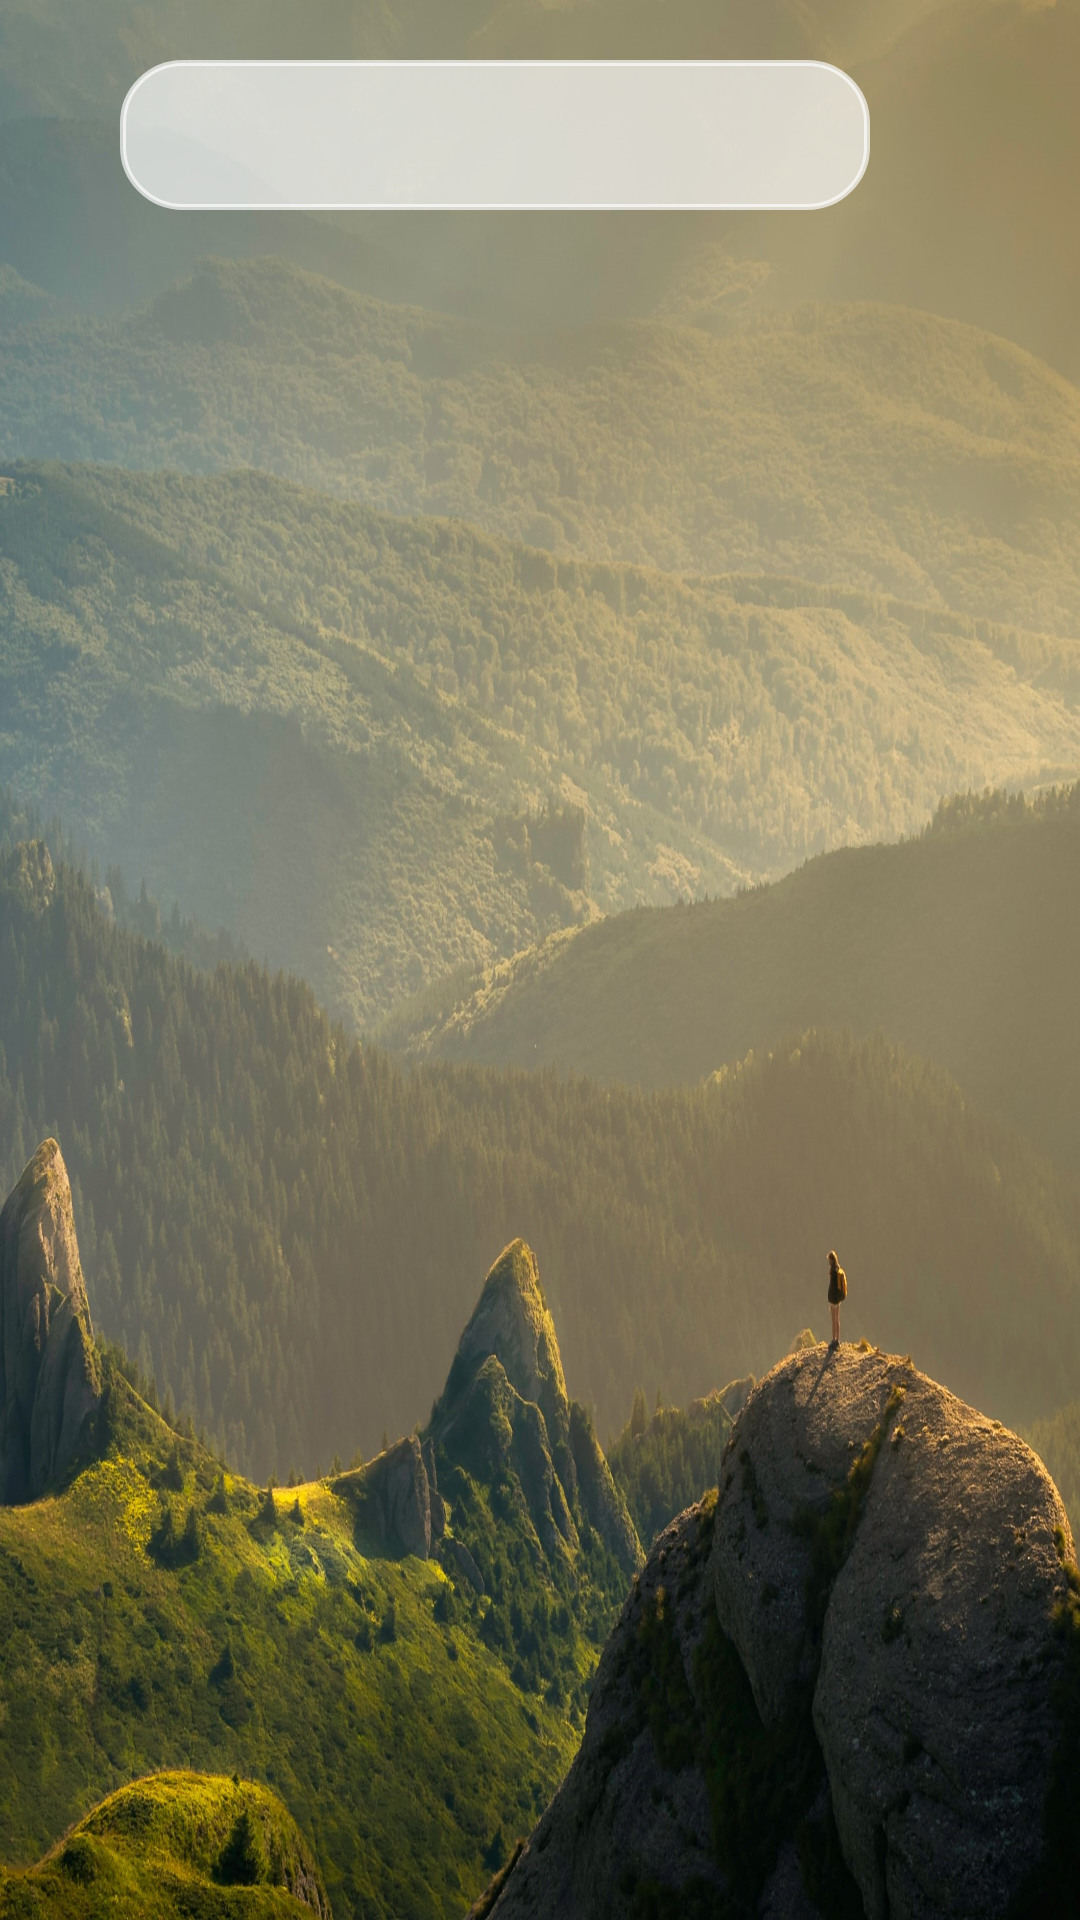

Android layout source for this screen:
<!-- AndroidManifest.xml: application theme Theme.OkTravelApplictaion -->
<!-- res/layout/fragment_friends.xml -->
<?xml version="1.0" encoding="utf-8"?>
<androidx.constraintlayout.widget.ConstraintLayout xmlns:android="http://schemas.android.com/apk/res/android"
    xmlns:app="http://schemas.android.com/apk/res-auto"
    xmlns:tools="http://schemas.android.com/tools"
    android:layout_width="match_parent"
    android:layout_height="match_parent"
    android:background="@drawable/backgroundphoto"
    tools:context=".FriendsFragment">

    <EditText
        android:id="@+id/username_et_friends_fragment"
        android:layout_width="250dp"
        android:layout_height="50dp"
        android:layout_marginStart="40dp"
        android:layout_marginTop="20dp"
        android:background="@drawable/search_input"
        android:ems="10"
        android:inputType="textPersonName"
        android:paddingLeft="20dp"
        android:paddingRight="20dp"
        android:textSize="28sp"
        app:layout_constraintStart_toStartOf="parent"
        app:layout_constraintTop_toTopOf="parent" />

    <androidx.recyclerview.widget.RecyclerView
        android:id="@+id/results_rv_friends_fragment"
        android:layout_width="match_parent"
        android:layout_height="match_parent"
        android:layout_marginStart="10dp"
        android:layout_marginTop="130dp"
        android:layout_marginEnd="10dp"
        android:layout_marginBottom="125dp"
        app:layout_constraintBottom_toBottomOf="parent"
        app:layout_constraintEnd_toEndOf="parent"
        app:layout_constraintStart_toStartOf="parent"
        app:layout_constraintTop_toBottomOf="@+id/username_et_friends_fragment"
        app:layout_constraintVertical_bias="0.977" />

    <ImageButton
        android:id="@+id/search_btn_friends_fragmnet"
        android:layout_width="wrap_content"
        android:layout_height="wrap_content"
        android:layout_marginTop="20dp"
        android:layout_marginEnd="20dp"
        android:background="#00FFFFFF"
        android:src="@drawable/icon_search"
        app:layout_constraintEnd_toEndOf="parent"
        app:layout_constraintTop_toTopOf="parent" />

</androidx.constraintlayout.widget.ConstraintLayout>
<!-- resources referenced by this layout -->
<resources>
  <!-- drawable backgroundphoto: jpg bitmap (drawable, 682124 bytes) -->
  <!-- drawable search_input (drawable) -->
  <shape xmlns:android="http://schemas.android.com/apk/res/android">
      <stroke
          android:width="2dp"
          android:color="#A8FFFFFF" />
  
      <solid android:color="#A8FFFFFF" />
  
      <corners
          android:radius="5dp"
          android:topRightRadius="20dp"
          android:topLeftRadius="20dp"
          android:bottomLeftRadius="20dp"
          android:bottomRightRadius="20dp"
          android:background="#A8FFFFFF"/>
  </shape>
  <style name="Theme.OkTravelApplictaion" parent="Theme.MaterialComponents.DayNight.DarkActionBar">
          
          <item name="colorPrimary">@color/purple_500</item>
          <item name="colorPrimaryVariant">@color/purple_700</item>
          <item name="colorOnPrimary">@color/white</item>
          
          <item name="colorSecondary">@color/teal_200</item>
          <item name="colorSecondaryVariant">@color/teal_700</item>
          <item name="colorOnSecondary">@color/black</item>
          
          <item name="android:statusBarColor" tools:targetApi="l">?attr/colorPrimaryVariant</item>
          
      </style>
  <color name="purple_500">#FF6200EE</color>
  <color name="purple_700">#000000</color>
  <color name="white">#FFFFFFFF</color>
  <color name="teal_200">#FF03DAC5</color>
  <color name="teal_700">#FF018786</color>
  <color name="black">#FF000000</color>
</resources>
